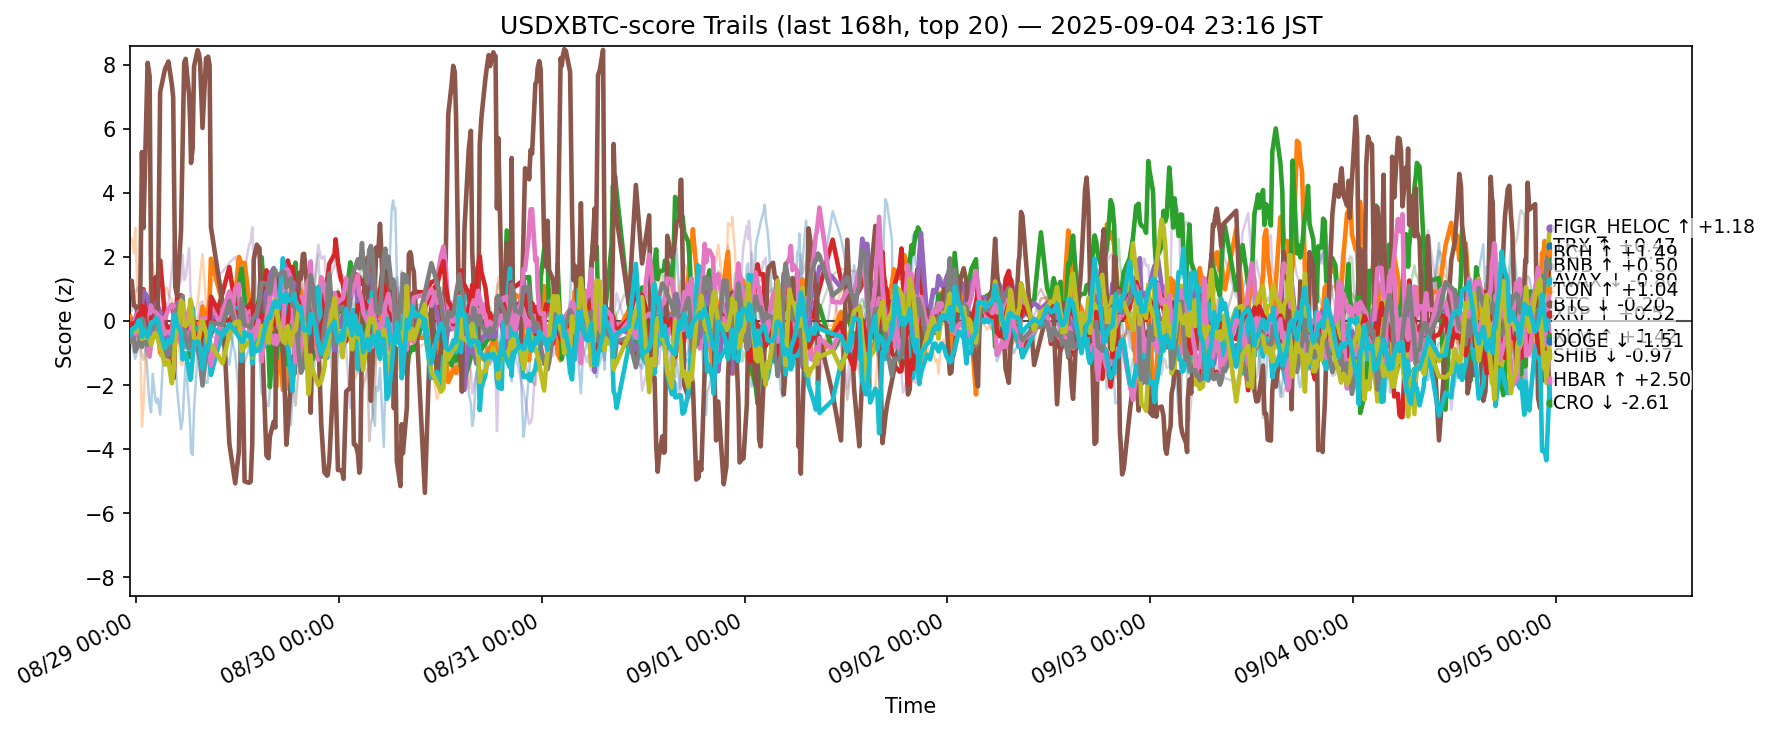

The file beside this chart, header and first rows:
ts, side, symbol, score
2025-08-28 14:17:17.326818+00:00, usdxbtc, ADA, -0.2295
2025-08-28 14:17:17.326818+00:00, usdxbtc, AVAX, 0.1417
2025-08-28 14:17:17.326818+00:00, usdxbtc, BCH, -0.3948
2025-08-28 14:17:17.326818+00:00, usdxbtc, BNB, -0.4329
2025-08-28 14:17:17.326818+00:00, usdxbtc, BTC, -0.1883
2025-08-28 14:17:17.326818+00:00, usdxbtc, CRO, 1.251
2025-08-28 14:17:17.326818+00:00, usdxbtc, DOGE, -0.1567
2025-08-28 14:17:17.326818+00:00, usdxbtc, DOT, 0.1512
2025-08-28 14:17:17.326818+00:00, usdxbtc, ETH, -0.368
2025-08-28 14:17:17.326818+00:00, usdxbtc, HBAR, -0.1554
2025-08-28 14:17:17.326818+00:00, usdxbtc, HYPE, -0.6487
2025-08-28 14:17:17.326818+00:00, usdxbtc, LINK, 2.544
2025-08-28 14:17:17.326818+00:00, usdxbtc, LTC, -0.3344
2025-08-28 14:17:17.326818+00:00, usdxbtc, SHIB, -0.1315
2025-08-28 14:17:17.326818+00:00, usdxbtc, SOL, 0.5088
2025-08-28 14:17:17.326818+00:00, usdxbtc, SUI, -0.2262
2025-08-28 14:17:17.326818+00:00, usdxbtc, TON, -0.5294
2025-08-28 14:17:17.326818+00:00, usdxbtc, TRX, -0.6342
2025-08-28 14:17:17.326818+00:00, usdxbtc, XLM, -0.3092
2025-08-28 14:17:17.326818+00:00, usdxbtc, XRP, -0.4481
2025-08-28 14:28:37.673598+00:00, usdxbtc, ADA, -0.2471
2025-08-28 14:28:37.673598+00:00, usdxbtc, AVAX, -0.1576
2025-08-28 14:28:37.673598+00:00, usdxbtc, BCH, -0.334
2025-08-28 14:28:37.673598+00:00, usdxbtc, BNB, -0.3612
2025-08-28 14:28:37.673598+00:00, usdxbtc, BTC, -0.1436
2025-08-28 14:28:37.673598+00:00, usdxbtc, CRO, 1.252
2025-08-28 14:28:37.673598+00:00, usdxbtc, DOGE, -0.09861
2025-08-28 14:28:37.673598+00:00, usdxbtc, DOT, 0.1396
2025-08-28 14:28:37.673598+00:00, usdxbtc, ETH, -0.4736
2025-08-28 14:28:37.673598+00:00, usdxbtc, HBAR, -0.2477
2025-08-28 14:28:37.673598+00:00, usdxbtc, HYPE, -0.7117
2025-08-28 14:28:37.673598+00:00, usdxbtc, LINK, 2.564
2025-08-28 14:28:37.673598+00:00, usdxbtc, LTC, -0.2213
2025-08-28 14:28:37.673598+00:00, usdxbtc, SHIB, -0.08517
2025-08-28 14:28:37.673598+00:00, usdxbtc, SOL, 0.3112
2025-08-28 14:28:37.673598+00:00, usdxbtc, SUI, -0.2368
2025-08-28 14:28:37.673598+00:00, usdxbtc, TON, -0.4486
2025-08-28 14:28:37.673598+00:00, usdxbtc, TRX, -0.5097
2025-08-28 14:28:37.673598+00:00, usdxbtc, XLM, -0.3041
2025-08-28 14:28:37.673598+00:00, usdxbtc, XRP, -0.2991
2025-08-28 14:42:57.674433+00:00, usdxbtc, ADA, -0.2562
2025-08-28 14:42:57.674433+00:00, usdxbtc, AVAX, -0.1939
2025-08-28 14:42:57.674433+00:00, usdxbtc, BCH, -0.2103
2025-08-28 14:42:57.674433+00:00, usdxbtc, BNB, -0.113
2025-08-28 14:42:57.674433+00:00, usdxbtc, BTC, 0.06261
2025-08-28 14:42:57.674433+00:00, usdxbtc, CRO, 0.4913
2025-08-28 14:42:57.674433+00:00, usdxbtc, DOGE, -0.03662
2025-08-28 14:42:57.674433+00:00, usdxbtc, DOT, 0.3625
2025-08-28 14:42:57.674433+00:00, usdxbtc, ETH, -0.3052
2025-08-28 14:42:57.674433+00:00, usdxbtc, HBAR, -0.2363
2025-08-28 14:42:57.674433+00:00, usdxbtc, HYPE, -1.003
2025-08-28 14:42:57.674433+00:00, usdxbtc, LINK, 2.116
2025-08-28 14:42:57.674433+00:00, usdxbtc, LTC, -0.2483
2025-08-28 14:42:57.674433+00:00, usdxbtc, SHIB, -0.06721
2025-08-28 14:42:57.674433+00:00, usdxbtc, SOL, 0.5889
2025-08-28 14:42:57.674433+00:00, usdxbtc, SUI, -0.1461
2025-08-28 14:42:57.674433+00:00, usdxbtc, TON, -0.3771
2025-08-28 14:42:57.674433+00:00, usdxbtc, TRX, -0.5279
2025-08-28 14:42:57.674433+00:00, usdxbtc, XLM, -0.3256
2025-08-28 14:42:57.674433+00:00, usdxbtc, XRP, -0.2137
... 12,480 more rows
